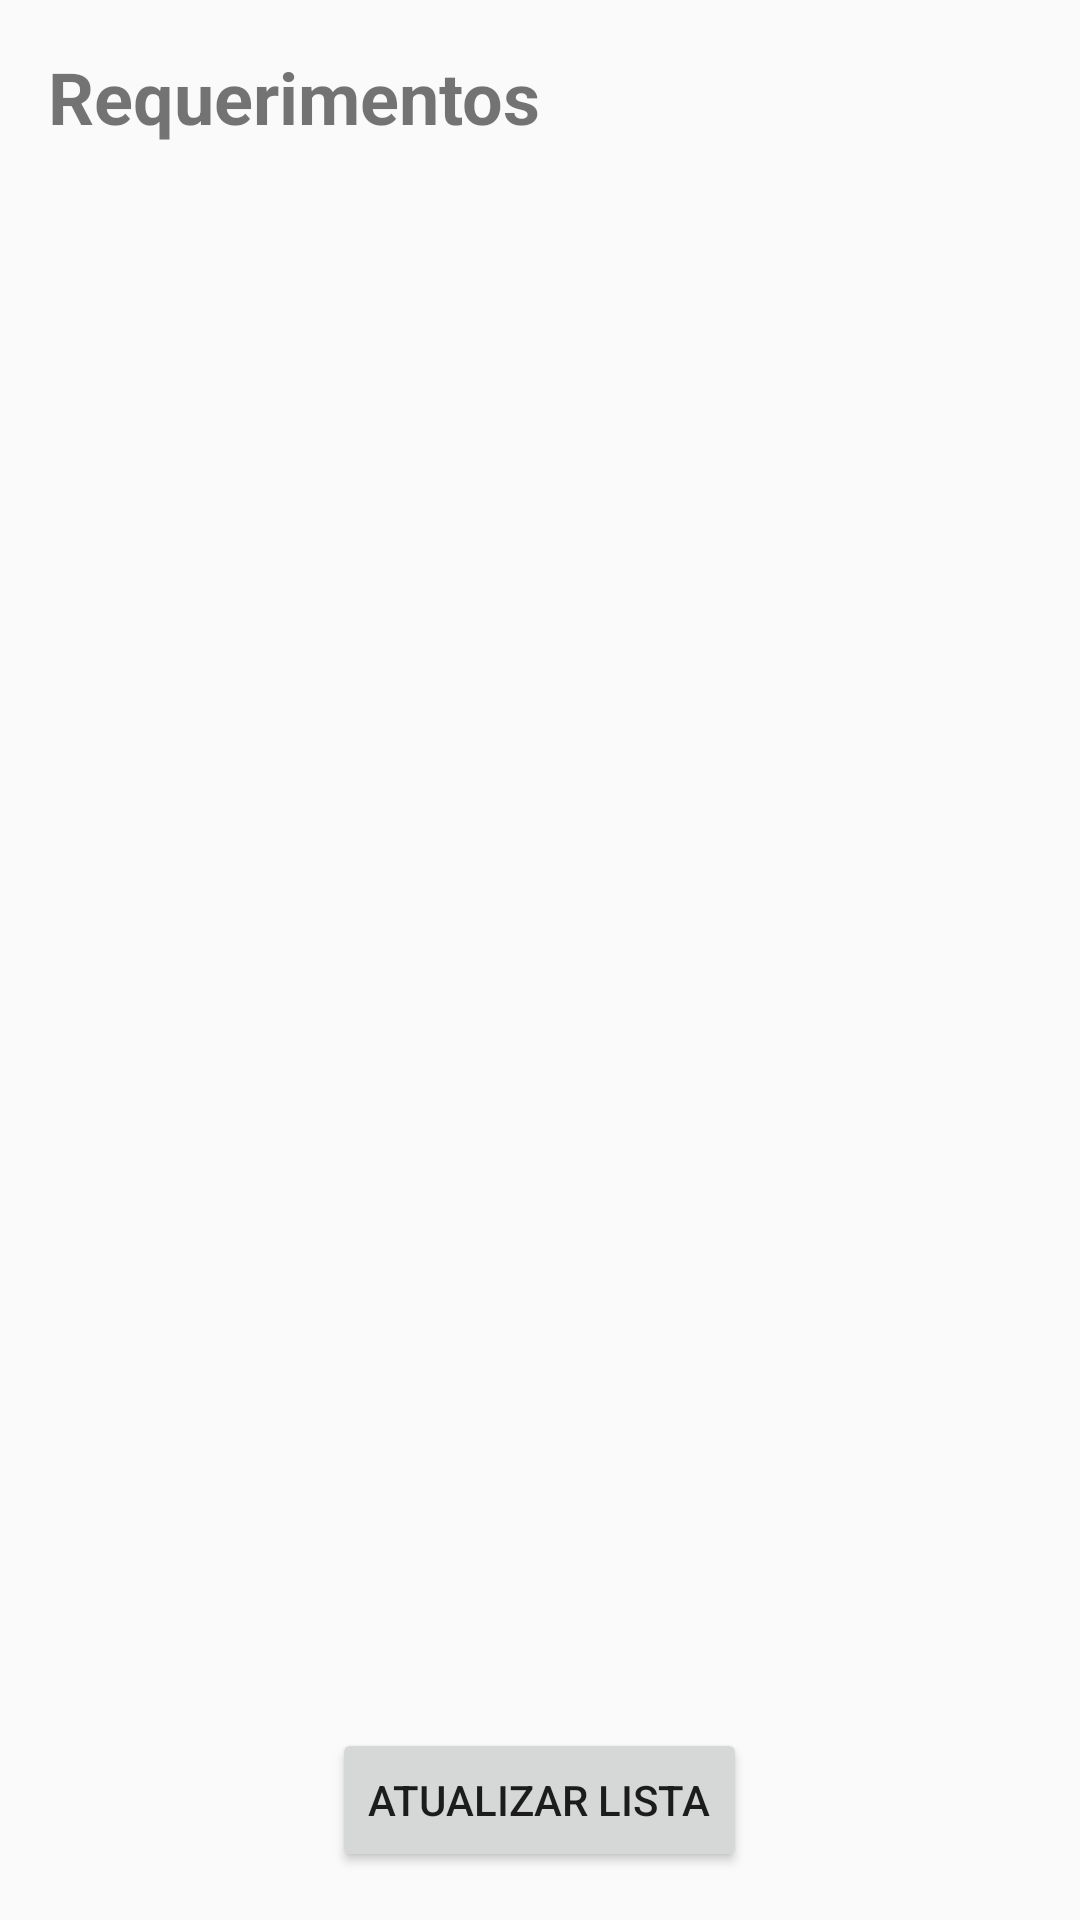

Produce the Android XML layout that renders to this screen, including the resource entries it uses.
<!-- AndroidManifest.xml: application theme Theme.AppCompat.Light.DarkActionBar -->
<!-- res/layout/activity_requerimentos.xml -->
<?xml version="1.0" encoding="utf-8"?>
<LinearLayout xmlns:android="http://schemas.android.com/apk/res/android"
    android:layout_width="match_parent"
    android:layout_height="match_parent"
    android:orientation="vertical"
    android:padding="16dp">

    <TextView
        android:layout_width="wrap_content"
        android:layout_height="wrap_content"
        android:text="Requerimentos"
        android:textSize="24sp"
        android:textStyle="bold"
        android:layout_marginBottom="8dp"/>

    
    <androidx.recyclerview.widget.RecyclerView
        android:id="@+id/recyclerViewRequerimentos"
        android:layout_width="match_parent"
        android:layout_height="739dp"
        android:layout_weight="1"
        android:scrollbars="vertical"
        android:overScrollMode="always"
        android:fadeScrollbars="false" />

    <Button
        android:id="@+id/btnAtualizar"
        android:layout_width="wrap_content"
        android:layout_height="wrap_content"
        android:layout_gravity="center_horizontal"
        android:text="Atualizar Lista" />

</LinearLayout>
<!-- resources referenced by this layout -->
<resources>

</resources>
